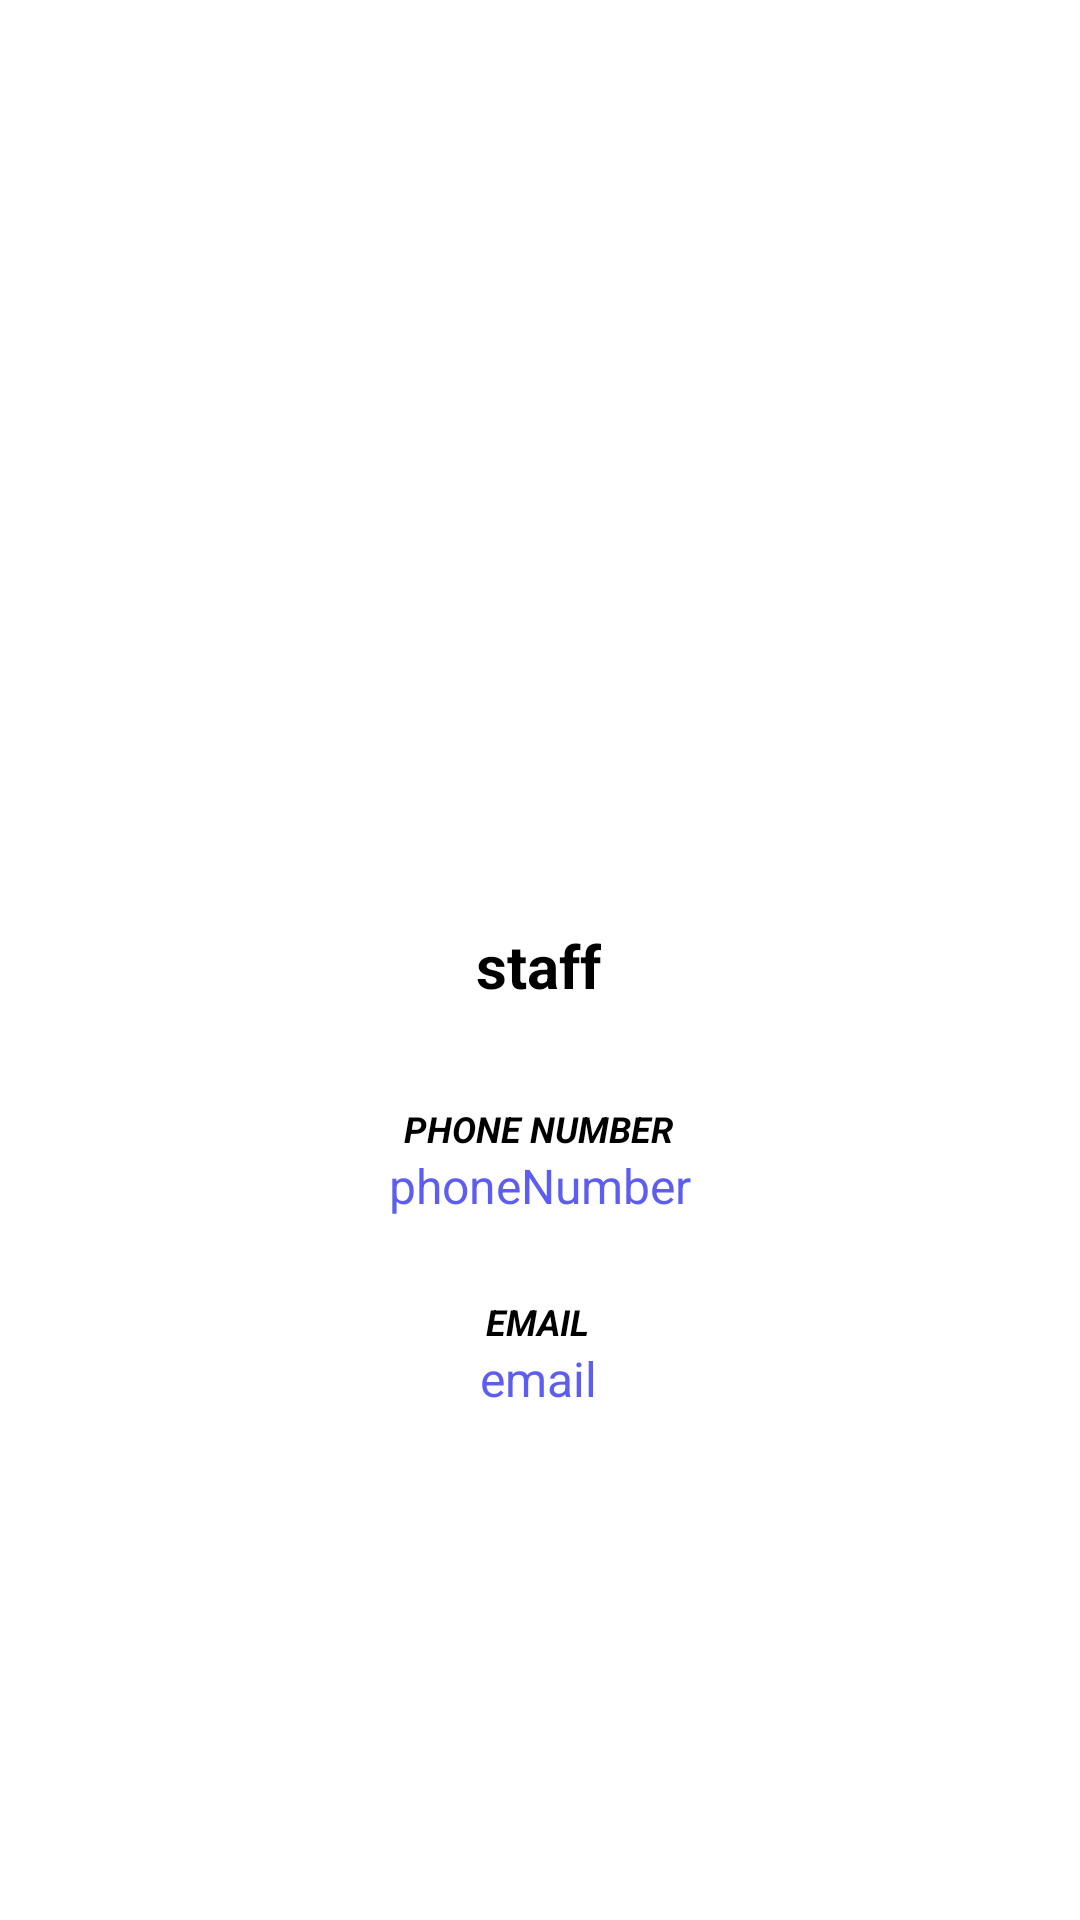

Produce the Android XML layout that renders to this screen, including the resource entries it uses.
<!-- AndroidManifest.xml: application theme Theme.UCCITAPP -->
<!-- res/layout/activity_directory_details.xml -->
<?xml version="1.0" encoding="utf-8"?>
<androidx.constraintlayout.widget.ConstraintLayout xmlns:android="http://schemas.android.com/apk/res/android"
    xmlns:app="http://schemas.android.com/apk/res-auto"
    xmlns:tools="http://schemas.android.com/tools"
    android:layout_width="match_parent"
    android:layout_height="match_parent">

    <ImageView
        android:id="@+id/imgFaculty"
        android:layout_width="match_parent"
        android:layout_height="match_parent"
        app:layout_constraintEnd_toEndOf="parent"
        app:layout_constraintHorizontal_bias="1.0"
        app:layout_constraintStart_toStartOf="parent"
        app:layout_constraintTop_toTopOf="parent"
        app:layout_constraintVertical_bias="0.0"
        tools:srcCompat="@tools:sample/avatars" />

    <com.google.android.material.imageview.ShapeableImageView
        android:id="@+id/imgStaff"
        android:layout_width="200dp"
        android:layout_height="200dp"
        android:scaleType="centerCrop"
        app:layout_constraintBottom_toBottomOf="parent"
        app:layout_constraintEnd_toEndOf="parent"
        app:layout_constraintHorizontal_bias="0.497"
        app:layout_constraintStart_toStartOf="parent"
        app:layout_constraintTop_toTopOf="parent"
        app:layout_constraintVertical_bias="0.184"
        app:shapeAppearanceOverlay="@style/g"
        tools:srcCompat="@tools:sample/avatars" />

    <TextView
        android:id="@+id/textStaff"
        android:layout_width="wrap_content"
        android:layout_height="wrap_content"
        android:text="@string/staffName"
        android:textColor="@color/black"
        android:textSize="20sp"
        android:textStyle="bold"
        app:layout_constraintBottom_toBottomOf="parent"
        app:layout_constraintEnd_toEndOf="parent"
        app:layout_constraintHorizontal_bias="0.498"
        app:layout_constraintStart_toStartOf="parent"
        app:layout_constraintTop_toBottomOf="@+id/imgStaff"
        app:layout_constraintVertical_bias="0.082" />

    <TextView
        android:id="@+id/textEmail"
        android:layout_width="wrap_content"
        android:layout_height="wrap_content"
        android:text="@string/staffEmail"
        android:textColor="@color/ucc_purple"
        android:textSize="16sp"
        app:layout_constraintBottom_toBottomOf="parent"
        app:layout_constraintEnd_toEndOf="parent"
        app:layout_constraintHorizontal_bias="0.498"
        app:layout_constraintStart_toStartOf="parent"
        app:layout_constraintTop_toBottomOf="@+id/textView6"
        app:layout_constraintVertical_bias="0.0" />

    <TextView
        android:id="@+id/textPhoneNumber"
        android:layout_width="wrap_content"
        android:layout_height="wrap_content"
        android:text="@string/staffPhoneNumber"
        android:textAlignment="viewStart"
        android:textColor="@color/ucc_purple"
        android:textSize="16sp"
        app:layout_constraintBottom_toBottomOf="parent"
        app:layout_constraintEnd_toEndOf="parent"
        app:layout_constraintStart_toStartOf="parent"
        app:layout_constraintTop_toBottomOf="@+id/textView2"
        app:layout_constraintVertical_bias="0.0" />

    <TextView
        android:id="@+id/textView2"
        android:layout_width="wrap_content"
        android:layout_height="wrap_content"
        android:layout_marginTop="16dp"
        android:text="@string/labelPhoneNumber"
        android:textAllCaps="true"
        android:textColor="@color/black"
        android:textSize="12sp"
        android:textStyle="bold|italic"
        app:layout_constraintBottom_toBottomOf="parent"
        app:layout_constraintEnd_toEndOf="parent"
        app:layout_constraintHorizontal_bias="0.498"
        app:layout_constraintStart_toStartOf="parent"
        app:layout_constraintTop_toBottomOf="@+id/textStaff"
        app:layout_constraintVertical_bias="0.061" />

    <TextView
        android:id="@+id/textView6"
        android:layout_width="wrap_content"
        android:layout_height="wrap_content"
        android:layout_marginTop="8dp"
        android:text="@string/labelEmail"
        android:textAllCaps="true"
        android:textColor="@color/black"
        android:textSize="12sp"
        android:textStyle="bold|italic"
        app:layout_constraintBottom_toBottomOf="parent"
        app:layout_constraintEnd_toEndOf="parent"
        app:layout_constraintHorizontal_bias="0.498"
        app:layout_constraintStart_toStartOf="parent"
        app:layout_constraintTop_toBottomOf="@+id/textPhoneNumber"
        app:layout_constraintVertical_bias="0.088" />

</androidx.constraintlayout.widget.ConstraintLayout>
<!-- resources referenced by this layout -->
<resources>
  <color name="black">#FF000000</color>
  <color name="ucc_purple">#5D5DF1</color>
  <string name="labelEmail">Email</string>
  <string name="labelPhoneNumber">Phone Number</string>
  <string name="staffEmail">email</string>
  <string name="staffName">staff</string>
  <string name="staffPhoneNumber">phoneNumber</string>
  <style name="g">
          <item name="cornerSize">100dp</item>
          <item name="color">@color/white</item>
      </style>
  <style name="Theme.UCCITAPP" parent="Theme.MaterialComponents.DayNight.DarkActionBar">
          
          <item name="colorPrimary">#003268</item>
          <item name="colorPrimaryVariant">#003268</item>
          <item name="colorOnPrimary">@color/white</item>
          
          <item name="colorSecondary">@color/teal_200</item>
          <item name="colorSecondaryVariant">@color/teal_700</item>
          <item name="colorOnSecondary">#efd401</item>
          
          <item name="android:statusBarColor">?attr/colorPrimaryVariant</item>
          
      </style>
  <color name="white">#FFFFFFFF</color>
  <color name="teal_200">#FF03DAC5</color>
  <color name="teal_700">#FF018786</color>
</resources>
